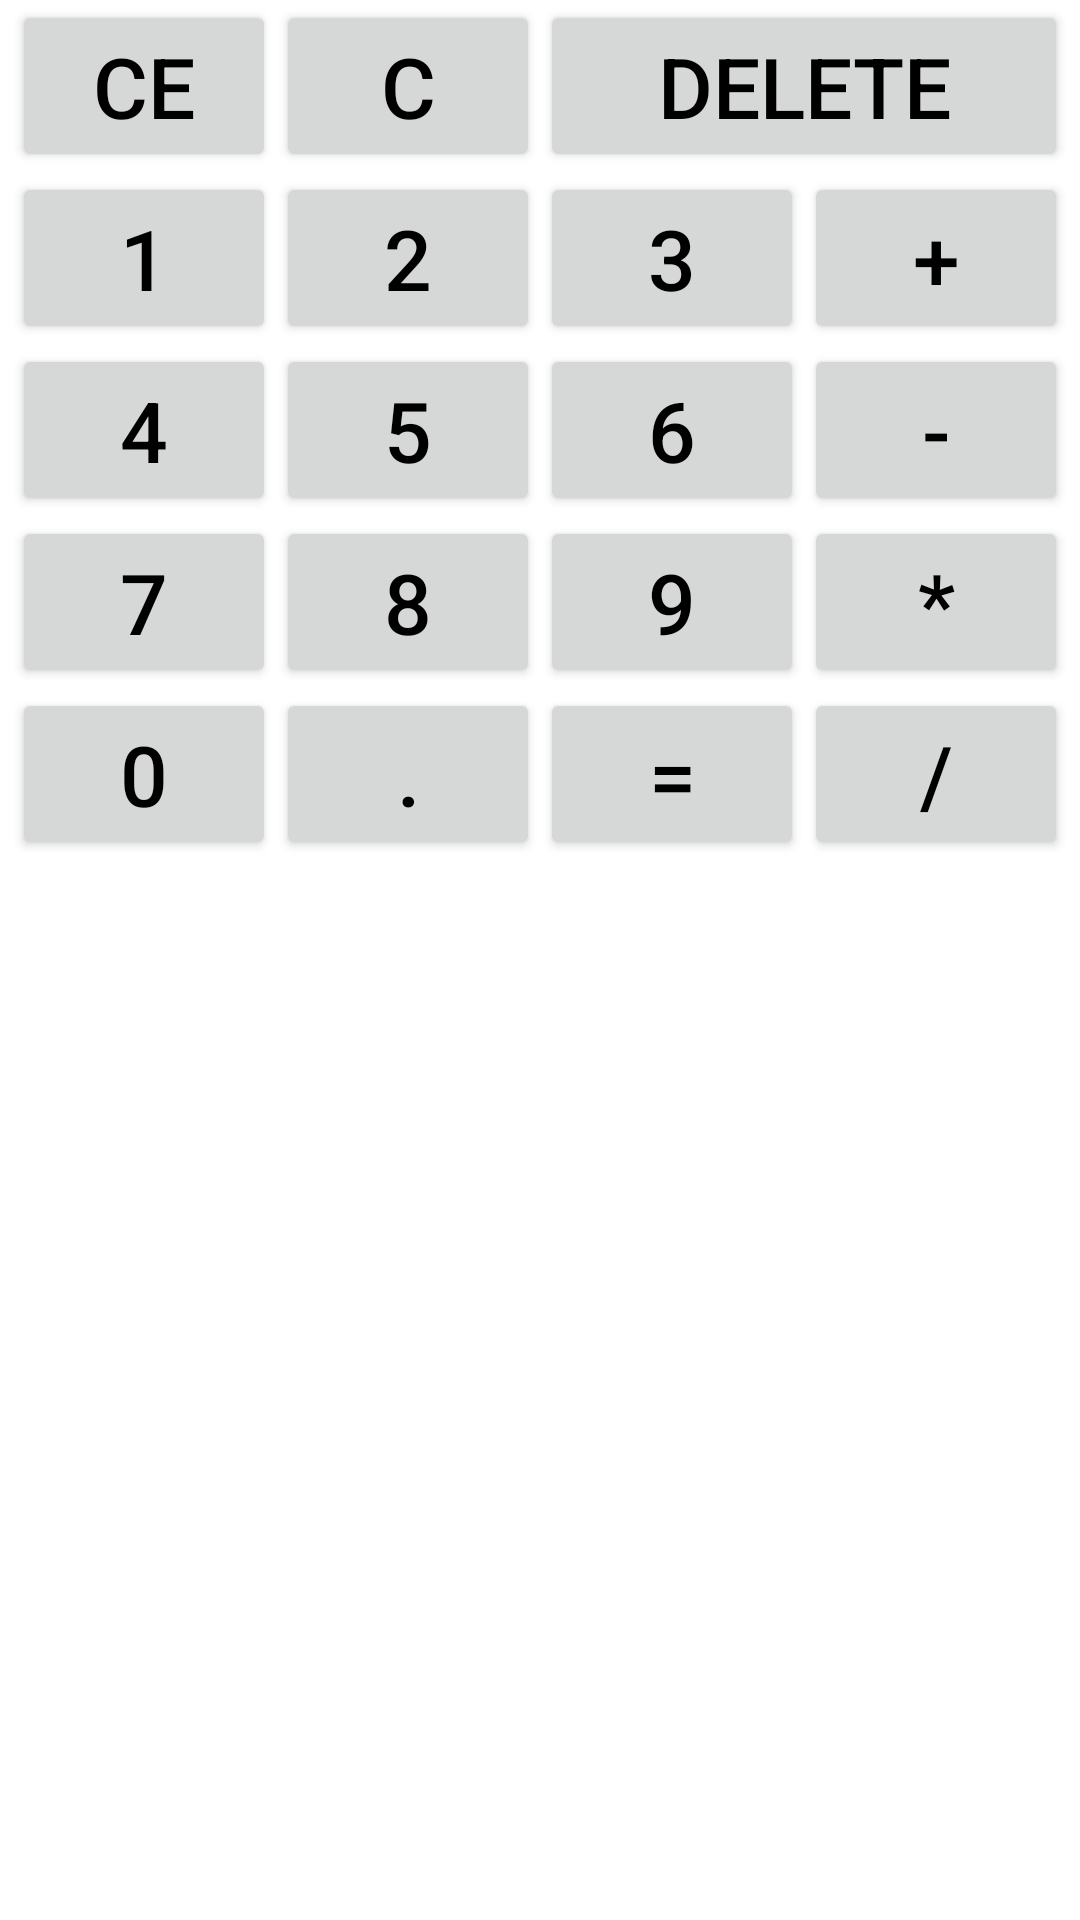

Reconstruct the res/layout file that produces this screen, plus the resources it refers to.
<!-- AndroidManifest.xml: application theme Theme.CalculatorAZot -->
<!-- res/layout/activity_on_constraint.xml -->
<?xml version="1.0" encoding="utf-8"?>
<androidx.constraintlayout.widget.ConstraintLayout xmlns:android="http://schemas.android.com/apk/res/android"
    xmlns:app="http://schemas.android.com/apk/res-auto"
    xmlns:tools="http://schemas.android.com/tools"
    android:layout_width="match_parent"
    android:layout_height="match_parent"
    android:background="@drawable/grey"
    android:layout_gravity="center"
    tools:context=".MainActivity" >

    <Button
        android:id="@+id/key_CE"
        android:layout_width="wrap_content"
        android:layout_height="wrap_content"
        android:text="@string/key_CE"
        app:layout_constraintEnd_toStartOf="@id/key_C"
        app:layout_constraintHorizontal_chainStyle="packed"
        app:layout_constraintStart_toStartOf="@id/key_1"
        app:layout_constraintTop_toTopOf="parent" />

    <Button
        android:id="@+id/key_C"
        android:layout_width="wrap_content"
        android:layout_height="wrap_content"
        android:text="@string/key_C"
        app:layout_constraintEnd_toStartOf="@id/key_DELETE"
        app:layout_constraintHorizontal_chainStyle="packed"
        app:layout_constraintStart_toEndOf="@+id/key_CE"
        app:layout_constraintTop_toTopOf="parent" />

    <Button
        android:id="@+id/key_DELETE"
        android:layout_width="0dp"
        android:layout_height="wrap_content"
        android:text="@string/key_DELETE"
        app:layout_constraintHorizontal_chainStyle="packed"
        app:layout_constraintEnd_toEndOf="@id/key_plus"
        app:layout_constraintStart_toEndOf="@id/key_C"
        app:layout_constraintTop_toTopOf="parent"/>

    <Button
        android:id="@+id/key_1"
        android:layout_width="wrap_content"
        android:layout_height="wrap_content"
        android:text="@string/key_1"
        app:layout_constraintEnd_toStartOf="@id/key_2"
        app:layout_constraintHorizontal_chainStyle="packed"
        app:layout_constraintStart_toStartOf="parent"
        app:layout_constraintTop_toBottomOf="@+id/key_CE" />

    <Button
        android:id="@+id/key_2"
        android:layout_width="wrap_content"
        android:layout_height="wrap_content"
        android:text="@string/key_2"
        app:layout_constraintEnd_toStartOf="@+id/key_3"
        app:layout_constraintHorizontal_chainStyle="packed"
        app:layout_constraintStart_toEndOf="@+id/key_1"
        app:layout_constraintTop_toBottomOf="@+id/key_C" />

    <Button
        android:id="@+id/key_3"
        android:layout_width="wrap_content"
        android:layout_height="wrap_content"
        android:text="@string/key_3"
        app:layout_constraintEnd_toStartOf="@id/key_plus"
        app:layout_constraintStart_toEndOf="@+id/key_2"
        app:layout_constraintHorizontal_chainStyle="packed"
        app:layout_constraintTop_toBottomOf="@+id/key_DELETE" />

    <Button
        android:id="@+id/key_plus"
        android:layout_width="wrap_content"
        android:layout_height="wrap_content"
        android:text="@string/key_plus"
        app:layout_constraintEnd_toEndOf="parent"
        app:layout_constraintStart_toEndOf="@+id/key_3"
        app:layout_constraintHorizontal_chainStyle="packed"
        app:layout_constraintTop_toBottomOf="@+id/key_DELETE" />


    <Button
        android:id="@+id/key_4"
        android:layout_width="wrap_content"
        android:layout_height="wrap_content"
        android:text="@string/key_4"
        app:layout_constraintEnd_toStartOf="@+id/key_5"
        app:layout_constraintHorizontal_chainStyle="packed"
        app:layout_constraintStart_toStartOf="parent"
        app:layout_constraintTop_toBottomOf="@+id/key_1" />

    <Button
        android:id="@+id/key_5"
        android:layout_width="wrap_content"
        android:layout_height="wrap_content"
        android:text="@string/key_5"
        app:layout_constraintEnd_toStartOf="@+id/key_6"
        app:layout_constraintStart_toEndOf="@+id/key_4"
        app:layout_constraintTop_toBottomOf="@id/key_2" />

    <Button
        android:id="@+id/key_6"
        android:layout_width="wrap_content"
        android:layout_height="wrap_content"
        android:text="@string/key_6"
        app:layout_constraintEnd_toStartOf="@id/key_minus"
        app:layout_constraintStart_toEndOf="@id/key_5"
        app:layout_constraintTop_toBottomOf="@id/key_3" />

    <Button
        android:id="@+id/key_minus"
        android:layout_width="wrap_content"
        android:layout_height="wrap_content"
        android:text="@string/key_minus"
        app:layout_constraintEnd_toEndOf="parent"
        app:layout_constraintStart_toEndOf="@id/key_6"
        app:layout_constraintTop_toBottomOf="@id/key_plus" />

    <Button
        android:id="@+id/key_7"
        android:layout_width="wrap_content"
        android:layout_height="wrap_content"
        android:text="@string/key_7"
        app:layout_constraintEnd_toStartOf="@id/key_8"
        app:layout_constraintHorizontal_chainStyle="packed"
        app:layout_constraintStart_toStartOf="parent"
        app:layout_constraintTop_toBottomOf="@id/key_4" />

    <Button
        android:id="@+id/key_8"
        android:layout_width="wrap_content"
        android:layout_height="wrap_content"
        android:text="@string/key_8"
        app:layout_constraintEnd_toStartOf="@id/key_9"
        app:layout_constraintHorizontal_chainStyle="packed"
        app:layout_constraintStart_toEndOf="@id/key_7"
        app:layout_constraintTop_toBottomOf="@id/key_5" />

    <Button
        android:id="@+id/key_9"
        android:layout_width="wrap_content"
        android:layout_height="wrap_content"
        android:text="@string/key_9"
        app:layout_constraintEnd_toStartOf="@id/key_multi"
        app:layout_constraintStart_toEndOf="@id/key_8"
        app:layout_constraintHorizontal_chainStyle="packed"
        app:layout_constraintTop_toBottomOf="@id/key_6" />

    <Button
        android:id="@+id/key_multi"
        android:layout_width="wrap_content"
        android:layout_height="wrap_content"
        android:text="@string/key_multi"
        app:layout_constraintEnd_toEndOf="parent"
        app:layout_constraintStart_toEndOf="@id/key_9"
        app:layout_constraintHorizontal_chainStyle="packed"
        app:layout_constraintTop_toBottomOf="@id/key_minus" />

    <Button
        android:id="@+id/key_0"
        android:layout_width="wrap_content"
        android:layout_height="wrap_content"
        android:text="@string/key_0"
        app:layout_constraintHorizontal_chainStyle="packed"
        app:layout_constraintEnd_toEndOf="@id/key_7"
        app:layout_constraintStart_toStartOf="@id/key_7"
        app:layout_constraintTop_toBottomOf="@id/key_7" />

    <Button
        android:id="@+id/key_dot"
        android:layout_width="wrap_content"
        android:layout_height="wrap_content"
        android:text="@string/key_dot"
        app:layout_constraintHorizontal_chainStyle="packed"
        app:layout_constraintEnd_toEndOf="@id/key_8"
        app:layout_constraintStart_toStartOf="@id/key_8"
        app:layout_constraintTop_toBottomOf="@id/key_8" />

    <Button
        android:id="@+id/key_equally"
        android:layout_width="wrap_content"
        android:layout_height="wrap_content"
        android:text="@string/key_equally"
        app:layout_constraintHorizontal_chainStyle="packed"
        app:layout_constraintEnd_toEndOf="@id/key_9"
        app:layout_constraintStart_toStartOf="@id/key_9"
        app:layout_constraintTop_toBottomOf="@id/key_9" />

    <Button
        android:id="@+id/key_div"
        android:layout_width="wrap_content"
        android:layout_height="wrap_content"
        android:text="@string/key_div"
        app:layout_constraintHorizontal_chainStyle="packed"
        app:layout_constraintEnd_toEndOf="@id/key_multi"
        app:layout_constraintStart_toStartOf="@id/key_multi"
        app:layout_constraintTop_toBottomOf="@id/key_multi" />

    <TextView
        android:id="@+id/input"
        android:layout_width="wrap_content"
        android:layout_height="wrap_content"
        android:textColor="@color/cardview_light_background"
        android:textSize="36sp"
        app:layout_constraintBottom_toBottomOf="parent"
        app:layout_constraintEnd_toEndOf="parent"
        app:layout_constraintStart_toStartOf="parent"
        app:layout_constraintTop_toTopOf="parent"/>

    <TextView
        android:id="@+id/ouput"
        android:layout_width="wrap_content"
        android:layout_height="wrap_content"
        android:textColor="@color/cardview_light_background"
        android:textSize="36sp"
        app:layout_constraintBottom_toBottomOf="parent"
        app:layout_constraintEnd_toEndOf="parent"
        app:layout_constraintStart_toStartOf="parent"
        app:layout_constraintTop_toTopOf="parent"/>


    <androidx.appcompat.widget.AppCompatImageView
        android:id="@+id/image_view"
        android:layout_width="0dp"
        android:layout_height="wrap_content"
        android:layout_marginTop="24dp"
        android:src="@drawable/ic_abstract_fluid_shape_sales_background_52683_18481"
        app:layout_constraintEnd_toEndOf="parent"
        app:layout_constraintStart_toStartOf="parent"
        app:layout_constraintTop_toBottomOf="@+id/key_dot" />

</androidx.constraintlayout.widget.ConstraintLayout>
<!-- resources referenced by this layout -->
<resources>
  <string name="key_0">0</string>
  <string name="key_1">1</string>
  <string name="key_2">2</string>
  <string name="key_3">3</string>
  <string name="key_4">4</string>
  <string name="key_5">5</string>
  <string name="key_6">6</string>
  <string name="key_7">7</string>
  <string name="key_8">8</string>
  <string name="key_9">9</string>
  <string name="key_C">C</string>
  <string name="key_CE">CE</string>
  <string name="key_DELETE">DELETE</string>
  <string name="key_div">/</string>
  <string name="key_dot">.</string>
  <string name="key_equally">=</string>
  <string name="key_minus">-</string>
  <string name="key_multi">*</string>
  <string name="key_plus">+</string>
  <style name="Theme.CalculatorAZot" parent="Theme.MaterialComponents.DayNight.DarkActionBar">
          
          <item name="colorPrimary">@color/teal_200</item>
          <item name="colorPrimaryVariant">@color/teal_200</item>
          <item name="colorOnPrimary">@color/white</item>
          <item name="android:background">@drawable/grey</item>
          <item name="android:textSize">28sp</item>
          <item name="android:textColor">@color/black</item>
          
          <item name="colorSecondary">@color/teal_200</item>
          <item name="colorSecondaryVariant">@color/teal_700</item>
          <item name="colorOnSecondary">@color/design_default_color_background</item>
          
          <item name="android:statusBarColor" tools:targetApi="l">?attr/colorPrimaryVariant</item>
          
      </style>
  <!-- not gathered from this repository: default colours our renderer supplied (Android Studio template values) -->
  <color name="teal_200">#FF03DAC5</color>
  <color name="teal_700">#FF018786</color>
  <color name="black">#FF000000</color>
  <color name="white">#FFFFFFFF</color>
</resources>
